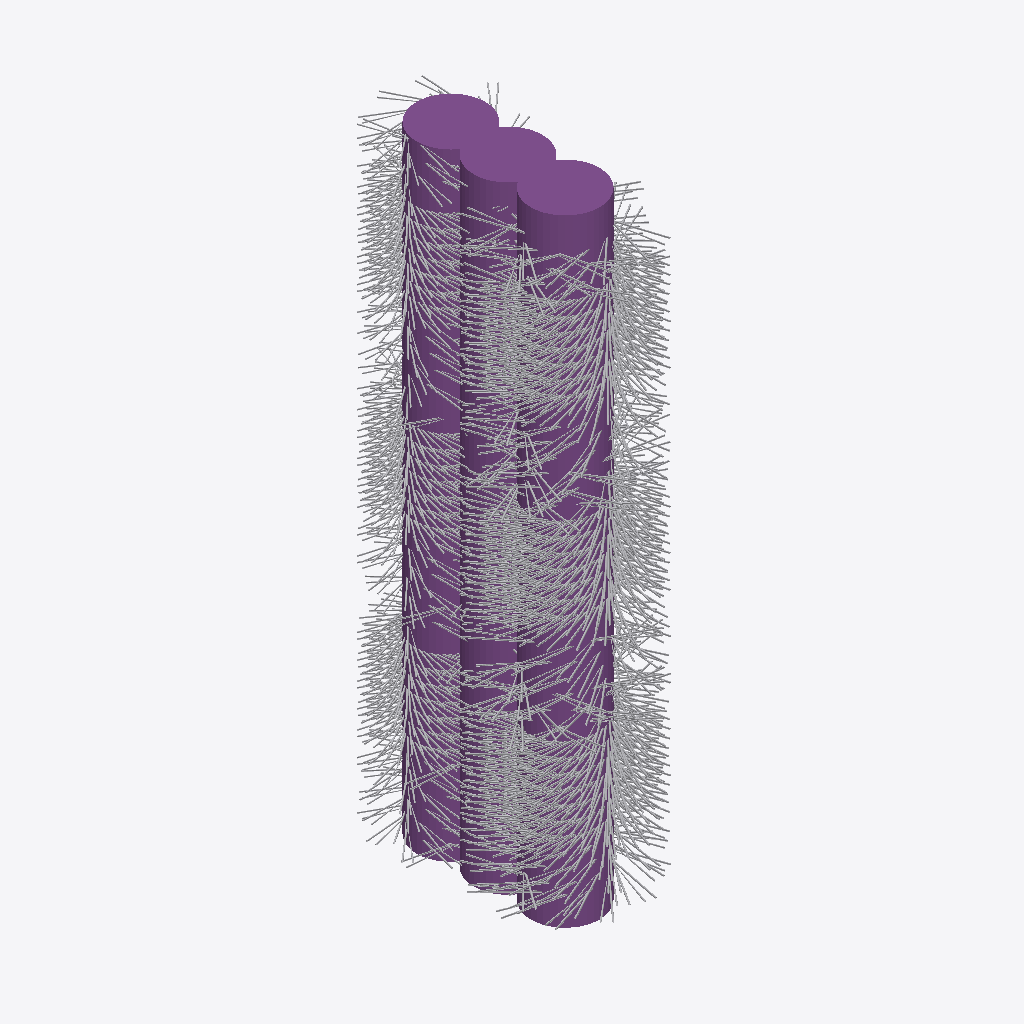
Isometric view of an IFC building model (IFC-SPF (STEP), schema IFC4X3, length unit millimetre), seen from the south-west, elements coloured by IFC class (only those large enough to see are counted): 3 piles (purple), 2 other elements (light grey).
Extent 1.3 m × 2.2 m × 5.4 m (x, y, z). Elements (8): 5 IfcReinforcingBar, 3 IfcPile.

HEADER;
FILE_DESCRIPTION(('ViewDefinition [Bridge_view]','ExchangeRequirement [Structural]','Option[Flat wide beams as plates:Off]','Option[Location by:Global]','Option[Locations from Organizer:Off]','Option[Layer:Name]','Option[Object coloring:ByObjectClass]','Option[Export All:Off]','Option[Export Pours:Off]'),'2;1');
FILE_NAME('test.ifc','2025-12-24T10:25:25',('wpx619'),('Trimble'),'IFC Export Version Nov  7 2025','Tekla Structures 2025 Service Pack 5.1','IFC4 test model');
FILE_SCHEMA(('IFC4X3'));
ENDSEC;
DATA;
#34=IFCPROJECT('3OPznpQEb618FFOI9JWPQ1',#5,'Unknown',$,$,$,$,(#33),#27);
#38=IFCSITE('0qwr6muDn2evvtfg40LP5Q',#5,'Unknown',$,$,#37,$,$,.ELEMENT.,$,$,$,$,$);
#352=IFCREINFORCINGBAR('0_Gye_H$X0uhhRppb7C3dK',#5,'Bügel',$,$,#343,#351,$,$,14.0,$,$,.NOTDEFINED.,$);
#327=IFCPILE('1I7vSTyzHAyPLthnJ1jSbh',#5,'Baugrubensicherung','D600',$,#323,#326,'Beton NPK G',.BORED.,.PRECAST_CONCRETE.);
#305=IFCREINFORCINGBAR('0y1Uz0o$b9QATFVAiYeqRX',#5,'Bügel',$,$,#296,#304,$,$,12.0,$,$,.NOTDEFINED.,$);
#274=IFCPILE('2KG3Xk1orFrPWeRUY$dVUp',#5,'Baugrubensicherung','D600',$,#56,#273,'Beton NPK G',.BORED.,.PRECAST_CONCRETE.);
#318=IFCPILE('1wEiQofUn3kBodKhUdWkPR',#5,'Baugrubensicherung','D600',$,#314,#317,'Beton NPK G',.BORED.,.PRECAST_CONCRETE.);
ENDSEC;
